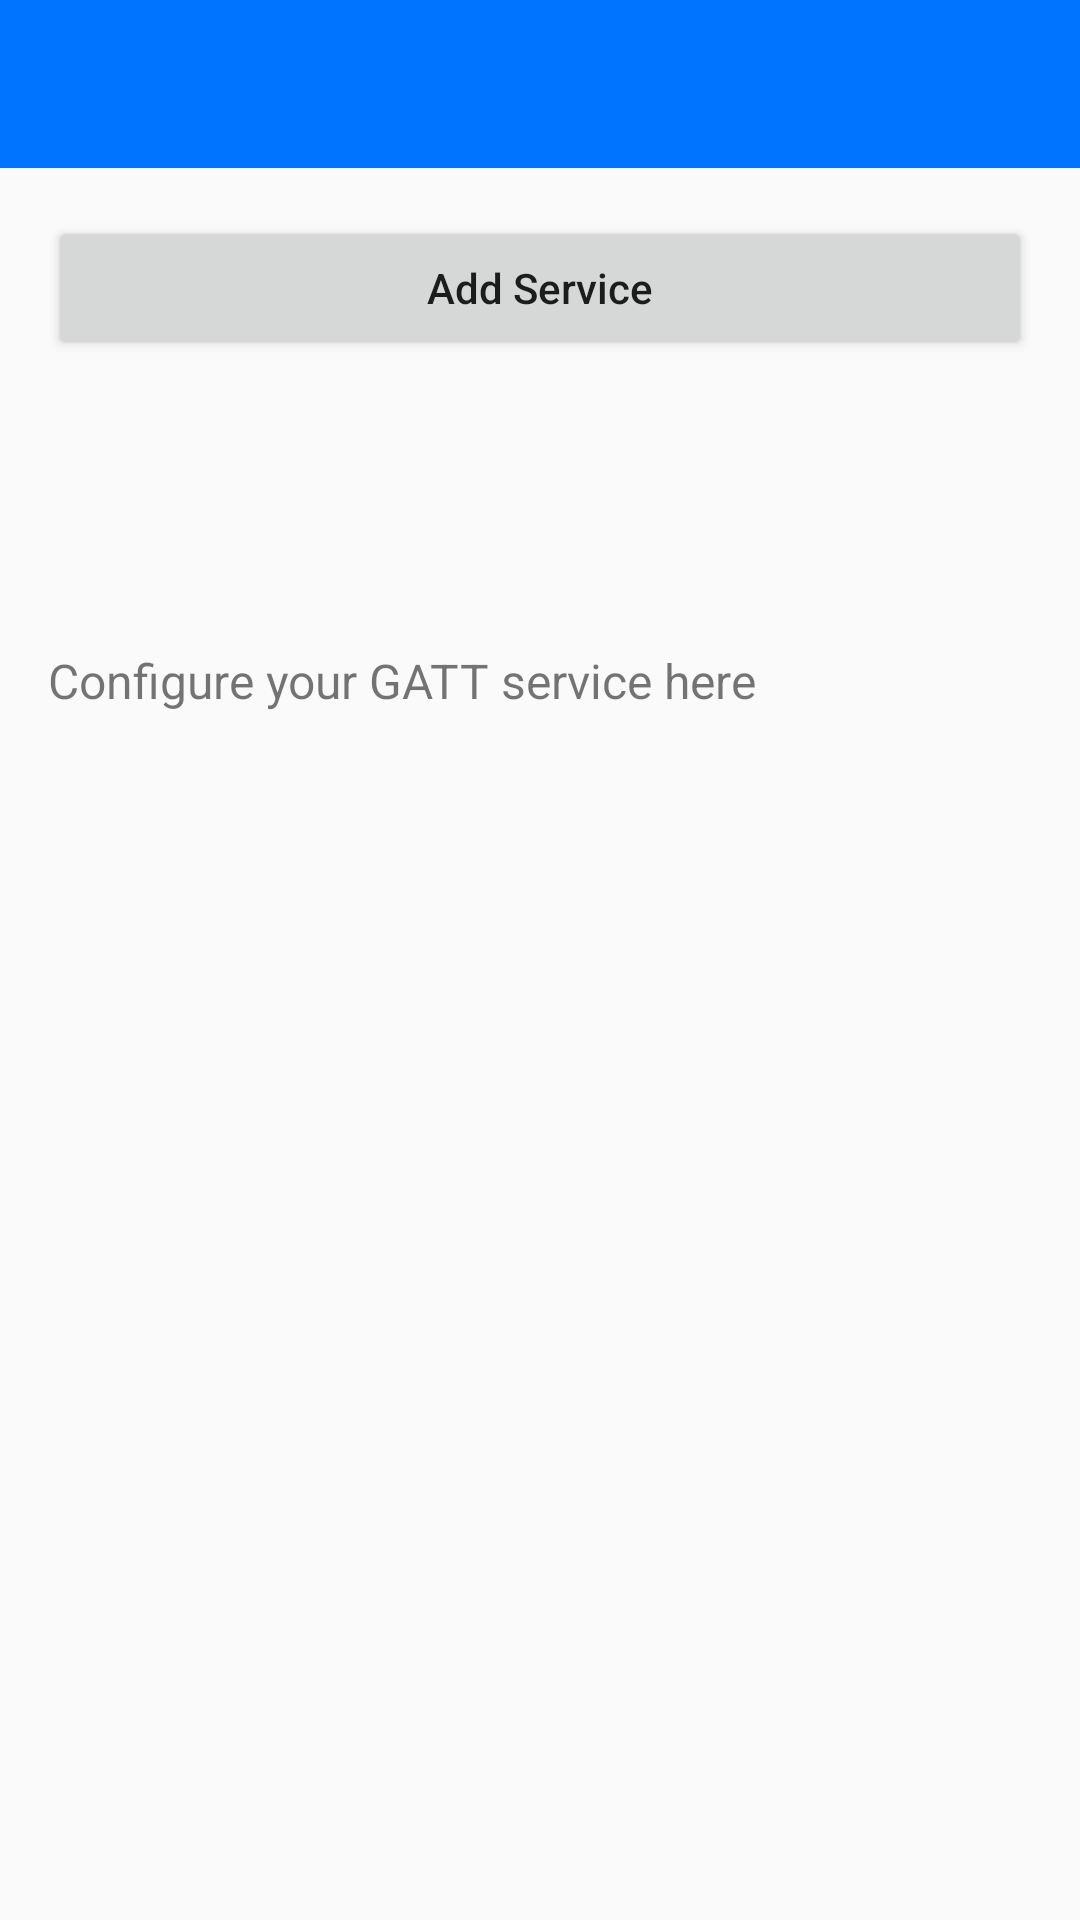

The Android layout XML behind this screen, and the referenced resources:
<!-- AndroidManifest.xml: application theme Theme.BluetoothTest -->
<!-- res/layout/activity_ble_add_gatt_service.xml -->
<?xml version="1.0" encoding="utf-8"?>

<LinearLayout xmlns:android="http://schemas.android.com/apk/res/android"
    xmlns:tools="http://schemas.android.com/tools"
    android:layout_width="match_parent"
    android:layout_height="match_parent"
    android:orientation="vertical"
    tools:context=".BleAddGattServiceActivity">

    
    <androidx.appcompat.widget.Toolbar
        android:id="@+id/toolbar"
        android:layout_width="match_parent"
        android:layout_height="?attr/actionBarSize"
        android:background="?attr/colorPrimary"
        android:title="Add Service"
        android:titleTextColor="@android:color/white"/>

    
    <Button
        android:id="@+id/btn_add_service"
        android:layout_width="match_parent"
        android:layout_height="wrap_content"
        android:text="Add Service"
        android:textAllCaps="false"
        android:layout_margin="16dp" />

    
    <LinearLayout
        android:id="@+id/added_service_list"
        android:layout_width="match_parent"
        android:layout_height="wrap_content"
        android:orientation="vertical"
        android:padding="16dp">
    </LinearLayout>

    
    <LinearLayout
        android:id="@+id/add_characteristic_container"
        android:layout_width="match_parent"
        android:layout_height="wrap_content"
        android:orientation="vertical"
        android:padding="16dp"/>
    
    
    <TextView
        android:layout_width="match_parent"
        android:layout_height="wrap_content"
        android:text="Configure your GATT service here"
        android:padding="16dp"
        android:textSize="16sp" />
</LinearLayout>
<!-- resources referenced by this layout -->
<resources>
  <style name="Theme.BluetoothTest" parent="Base.Theme.BluetoothTest" />
  <style name="Base.Theme.BluetoothTest" parent="Theme.AppCompat.Light.DarkActionBar">
          
          <item name="colorPrimary">@color/colorPrimary</item>
          <item name="colorPrimaryDark">@color/colorPrimaryDark</item>
          <item name="colorAccent">@color/colorAccent</item>
      </style>
  <color name="colorPrimary">#0074FF</color>
  <color name="colorPrimaryDark">#001EFF</color>
  <color name="colorAccent">#D81B60</color>
</resources>
